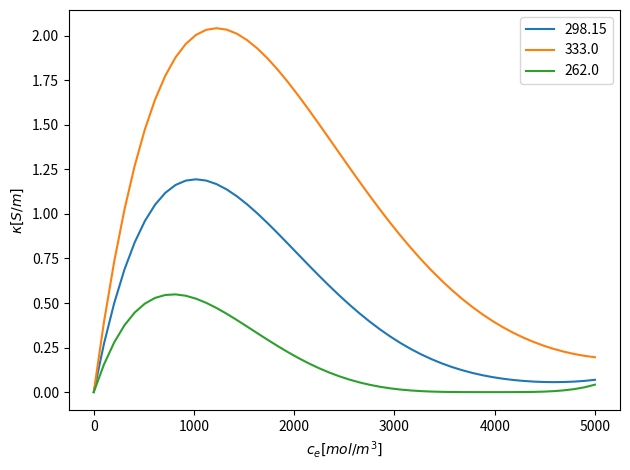

Python code for this plot:
__author__ = 'Moin Ahmed'
__copyright__ = 'Copyright 2024 SPPy. All rights reserved.'
__status__ = "Deployed"


from typing import Union, Optional

import numpy as np
import numpy.typing as npt
import matplotlib.pyplot as plt


def func_kappa_e(c_e: Union[float, npt.ArrayLike], temp: float) -> Union[float, npt.ArrayLike]:
    c_e = c_e * 0.001  # Original work used the units of mol/l for the concentrations
    kappa_e_ = c_e * (
                -10.5 + 0.074 * temp - 6.96e-5 * (temp ** 2) + 0.668 * c_e - 0.0178 * c_e * temp + 2.8e-5 * c_e * (
                    temp ** 2) + 0.494 * (c_e ** 2) - \
                8.86e-4 * (c_e ** 2) * temp) ** 2
    return kappa_e_ * 1e-3 * 100  # Original work used the units of mS/cm for the conductivity


temp1 = 298.15
temp2 = 333.0
temp3 = 262.0
array_c_e = np.linspace(0, 5000)
array_kappa_e1 = func_kappa_e(c_e=array_c_e, temp=temp1)
array_kappa_e2 = func_kappa_e(c_e=array_c_e, temp=temp2)
array_kappa_e3 = func_kappa_e(c_e=array_c_e, temp=temp3)

# important results below
print('kappa_e at 800 mol/3 at 288.15: ', func_kappa_e(800, temp=288.15))
print('kappa_e at 1000 mol/3 at 288.15: ', func_kappa_e(1000, temp=288.15))
print('kappa_e at 800 mol/3 at 298.15: ', func_kappa_e(800, temp=298.15))
print('kappa_e at 1000 mol/3 at 298.15: ', func_kappa_e(1000, temp=298.15))
print('kappa_e at 800 mol/3 at 308.15: ', func_kappa_e(800, temp=308.15))
print('kappa_e at 1000 mol/3 at 308.15: ', func_kappa_e(1000, temp=308.15))

# plotting below
plt.plot(array_c_e, array_kappa_e1, label=temp1)
plt.plot(array_c_e, array_kappa_e2, label=temp2)
plt.plot(array_c_e, array_kappa_e3, label=temp3)

plt.xlabel("$c_e [mol/m^3]$")
plt.ylabel("$\kappa [S/m]$")

plt.legend()
plt.tight_layout()
plt.show()
